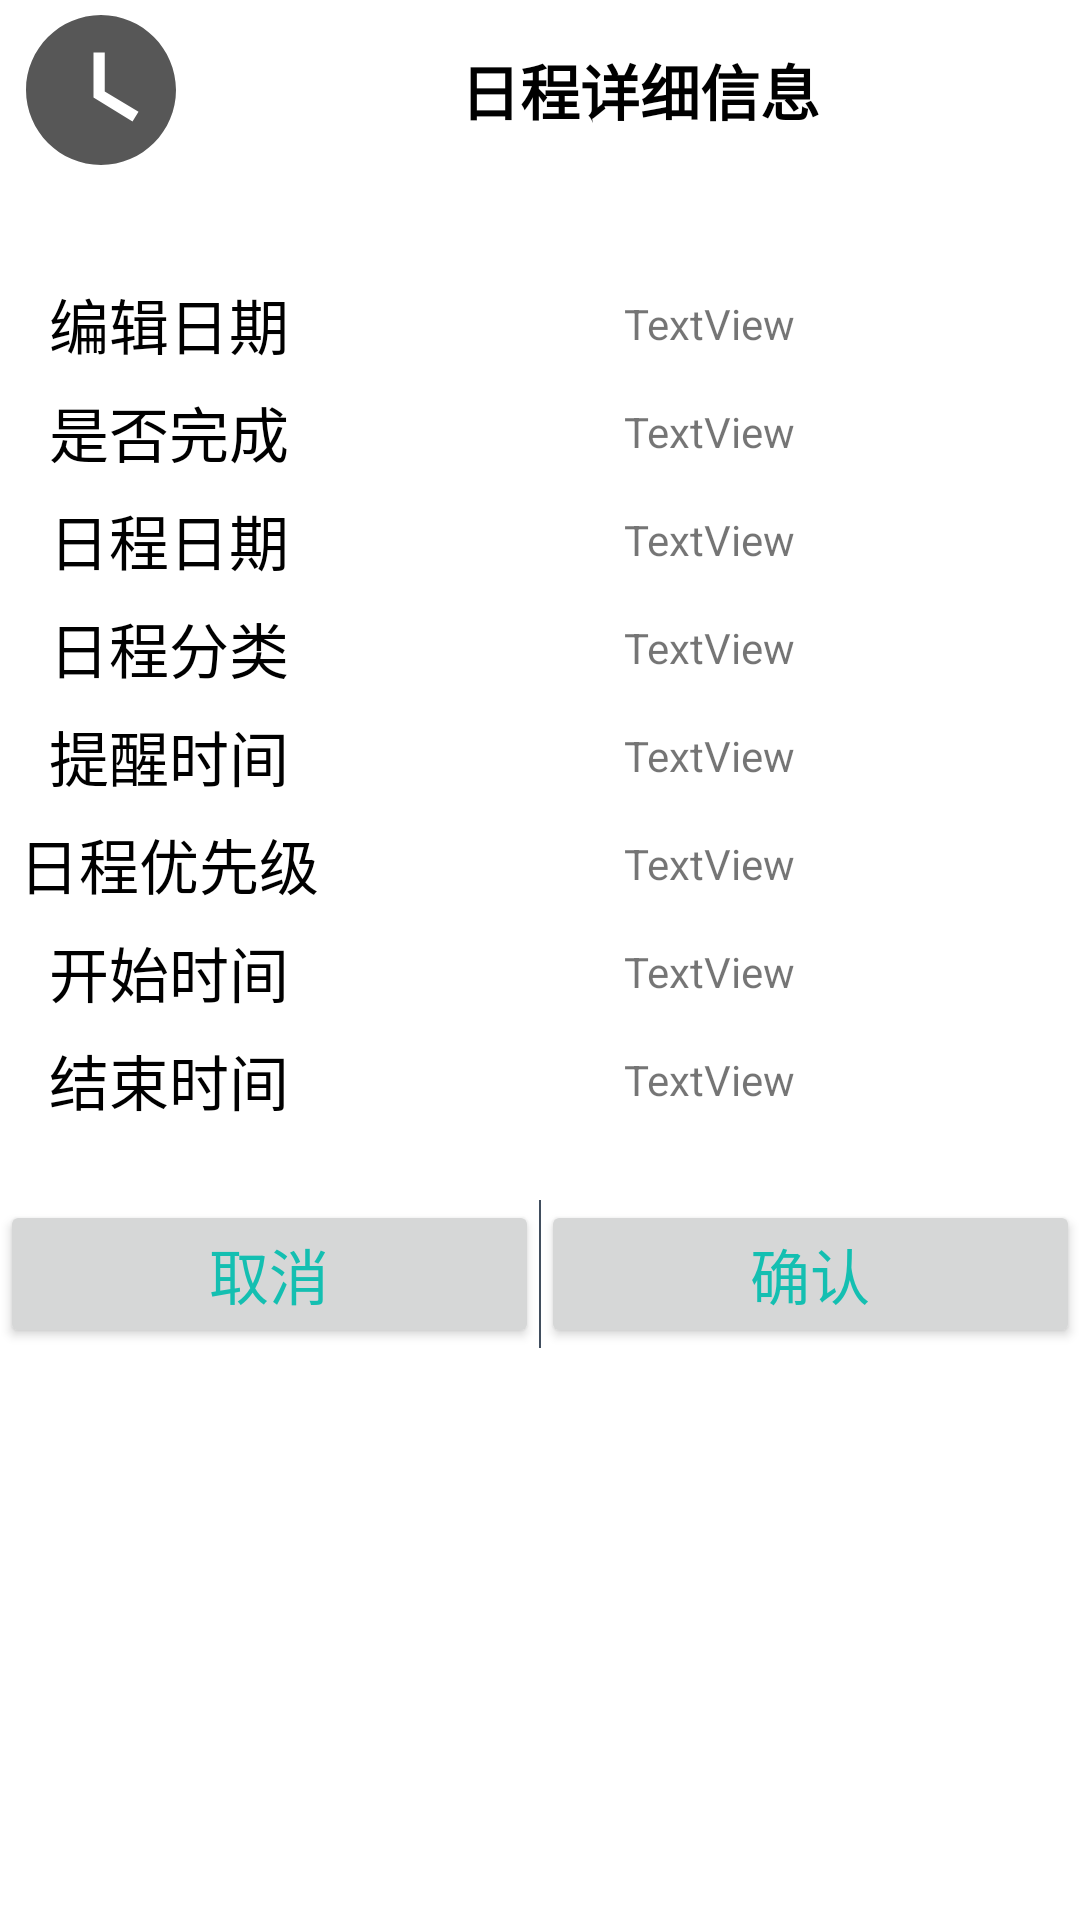

Android layout source for this screen:
<!-- AndroidManifest.xml: application theme AppTheme -->
<!-- res/layout/activity_schedule_pop.xml -->
<?xml version="1.0" encoding="utf-8"?>
<LinearLayout
    xmlns:android="http://schemas.android.com/apk/res/android"
    xmlns:app="http://schemas.android.com/apk/res-auto"
    xmlns:tools="http://schemas.android.com/tools"
    android:layout_width="match_parent"
    android:layout_height="match_parent"
    android:background="#fff"
    android:orientation="vertical">

    <LinearLayout
        android:layout_width="match_parent"
        android:layout_height="60dp"
        android:orientation="horizontal">

        <ImageView
            android:id="@+id/iv_schedule_pop_icon"
            android:layout_width="67dp"
            android:layout_height="match_parent"
            android:layout_weight="0"
            android:src="@drawable/ic_daojishi" />

        <TextView
            android:id="@+id/tv_schedule_pop_title"
            android:layout_width="match_parent"
            android:layout_height="match_parent"
            android:gravity="center"
            android:text="日程详细信息"
            android:textColor="#000"
            android:textSize="20sp"
            android:textStyle="bold" />
    </LinearLayout>

    <TextView
        android:id="@+id/textView8"
        android:layout_width="match_parent"
        android:layout_height="30dp" />

    <LinearLayout
        android:layout_width="match_parent"
        android:layout_height="290dp"
        android:orientation="horizontal">

        <LinearLayout
            android:layout_width="113dp"
            android:layout_height="match_parent"
            android:orientation="vertical">

            <TextView
                android:id="@+id/tv_schedule_pop_editdate"
                android:layout_width="match_parent"
                android:layout_height="36dp"
                android:gravity="center"
                android:text="编辑日期"
                android:textColor="#000"
                android:textSize="20sp" />

            <TextView
                android:id="@+id/tv_schedule_pop_finish"
                android:layout_width="match_parent"
                android:layout_height="36dp"
                android:gravity="center"
                android:text="是否完成"
                android:textColor="#000"
                android:textSize="20sp" />

            <TextView
                android:id="@+id/tv_schedule_pop_infordate"
                android:layout_width="match_parent"
                android:layout_height="36dp"
                android:gravity="center"
                android:text="日程日期"
                android:textColor="#000"
                android:textSize="20sp" />

            <TextView
                android:id="@+id/tv_schedule_pop_cate"
                android:layout_width="match_parent"
                android:layout_height="36dp"
                android:gravity="center"
                android:text="日程分类"
                android:textColor="#000"
                android:textSize="20sp" />

            <TextView
                android:id="@+id/tv_schedule_pop_reminddate"
                android:layout_width="match_parent"
                android:layout_height="36dp"
                android:gravity="center"
                android:text="提醒时间"
                android:textColor="#000"
                android:textSize="20sp" />

            <TextView
                android:id="@+id/tv_schedule_pop_priority"
                android:layout_width="match_parent"
                android:layout_height="36dp"
                android:gravity="center"
                android:text="日程优先级"
                android:textColor="#000"
                android:textSize="20sp" />

            <TextView
                android:id="@+id/tv_schedule_pop_starttime"
                android:layout_width="match_parent"
                android:layout_height="36dp"
                android:gravity="center"
                android:text="开始时间"
                android:textColor="#000"
                android:textSize="20sp" />

            <TextView
                android:id="@+id/tv_schedule_pop_endtime"
                android:layout_width="match_parent"
                android:layout_height="36dp"
                android:gravity="center"
                android:text="结束时间"
                android:textColor="#000"
                android:textSize="20sp" />
        </LinearLayout>

        <LinearLayout
            android:layout_width="match_parent"
            android:layout_height="match_parent"
            android:orientation="vertical">

            <TextView
                android:id="@+id/tv_schedule_pop_editdate_infor"
                android:layout_width="match_parent"
                android:layout_height="36dp"
                android:gravity="center"
                android:text="TextView" />

            <TextView
                android:id="@+id/tv_schedule_pop_finish_infor"
                android:layout_width="match_parent"
                android:layout_height="36dp"
                android:gravity="center"
                android:text="TextView" />

            <TextView
                android:id="@+id/tv_schedule_pop_infordate_infor"
                android:layout_width="match_parent"
                android:layout_height="36dp"
                android:gravity="center"
                android:text="TextView" />

            <TextView
                android:id="@+id/tv_schedule_pop_cate_infor"
                android:layout_width="match_parent"
                android:layout_height="36dp"
                android:gravity="center"
                android:text="TextView" />

            <TextView
                android:id="@+id/tv_schedule_pop_reminddate_infor"
                android:layout_width="match_parent"
                android:layout_height="36dp"
                android:gravity="center"
                android:text="TextView" />

            <TextView
                android:id="@+id/tv_schedule_pop_priority_infor"
                android:layout_width="match_parent"
                android:layout_height="36dp"
                android:gravity="center"
                android:text="TextView" />

            <TextView
                android:id="@+id/tv_schedule_pop_starttime_infor"
                android:layout_width="match_parent"
                android:layout_height="36dp"
                android:gravity="center"
                android:text="TextView" />

            <TextView
                android:id="@+id/tv_schedule_pop_endtime_infor"
                android:layout_width="match_parent"
                android:layout_height="36dp"
                android:gravity="center"
                android:text="TextView" />
        </LinearLayout>
    </LinearLayout>

    <View
        android:layout_width="match_parent"
        android:layout_height="0dp"
        android:layout_marginTop="20dp"
        android:background="#414E5E" />

    <LinearLayout
        android:layout_width="match_parent"
        android:layout_height="wrap_content">

        <Button
            android:id="@+id/bt_si_cancel"
            android:layout_width="0dp"
            android:layout_weight="1"
            android:text="取消"

            android:textColor="#14BFB1"
            android:textSize="20sp"
            android:layout_height="wrap_content" />

        <View
            android:layout_width="0.5dp"
            android:background="#414E5E"
            android:layout_height="match_parent" />
        <Button
            android:id="@+id/bt_si_confirm"
            android:layout_width="0dp"
            android:layout_weight="1"
            android:text="确认"
            android:textColor="#14BFB1"
            android:textSize="20sp"
            android:layout_height="wrap_content" />


    </LinearLayout>

</LinearLayout>
<!-- resources referenced by this layout -->
<resources>
  <!-- drawable ic_daojishi (drawable) -->
  <vector android:height="24dp" android:tint="#575757"
      android:viewportHeight="24.0" android:viewportWidth="24.0"
      android:width="24dp" xmlns:android="http://schemas.android.com/apk/res/android">
      <path android:fillColor="#FF000000" android:pathData="M12,2C6.5,2 2,6.5 2,12s4.5,10 10,10 10,-4.5 10,-10S17.5,2 12,2zM16.2,16.2L11,13L11,7h1.5v5.2l4.5,2.7 -0.8,1.3z"/>
  </vector>
  <style name="AppTheme" parent="Theme.AppCompat.Light.NoActionBar">
          
          <item name="colorPrimary">@color/colorPrimary</item>
          <item name="colorPrimaryDark">@color/colorPrimaryDark</item>
          <item name="colorAccent">@color/colorAccent</item>
          <item name="windowNoTitle">true</item>
          
          <item name="colorControlNormal">@color/bilvse</item>
          <item name="android:dropDownListViewStyle">@style/XSpinnerStyle</item>
      </style>
  <color name="colorPrimary">#DC008577</color>
  <color name="colorPrimaryDark">#DC00574B</color>
  <color name="colorAccent">#DCD81B60</color>
  <color name="bilvse">#DC7FFFD4</color>
  <style name="XSpinnerStyle" parent="android:Widget.ListView.DropDown">
          
          <item name="android:divider">#000000</item>
          <item name="android:dividerHeight">1dp</item>
      </style>
</resources>
